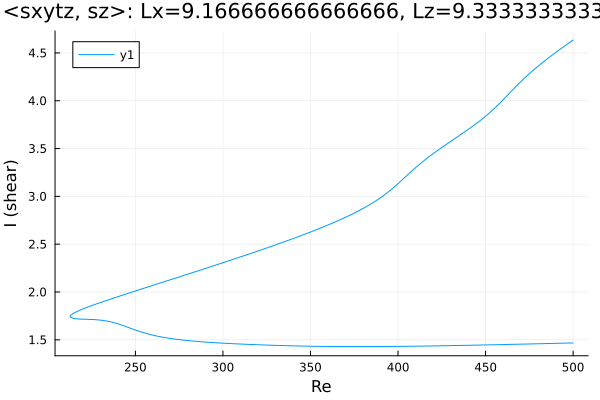

The table this chart was drawn from, first rows:
Re, shear
500.0, 4.635
499.3, 4.626
497.9, 4.608
496.5, 4.59
495.1, 4.571
493.7, 4.553
492.2, 4.534
490.8, 4.515
489.4, 4.496
488, 4.477
486.6, 4.457
485.2, 4.437
483.8, 4.417
482.3, 4.396
480.9, 4.375
479.5, 4.354
478.1, 4.332
476.7, 4.31
475.3, 4.287
473.9, 4.264
472.4, 4.24
471, 4.216
469.6, 4.191
468.2, 4.165
466.8, 4.139
465.4, 4.112
464, 4.085
462.5, 4.058
461.1, 4.03
459.7, 4.004
458.3, 3.977
456.9, 3.951
455.5, 3.927
454.1, 3.902
453.9, 3.9
452.5, 3.877
451.1, 3.855
449.7, 3.833
448.3, 3.812
446.9, 3.792
445.4, 3.772
444, 3.753
442.6, 3.734
441.2, 3.715
439.8, 3.697
438.4, 3.678
437, 3.661
435.5, 3.643
434.1, 3.625
432.7, 3.607
431.3, 3.59
429.9, 3.572
428.5, 3.555
427.1, 3.537
425.6, 3.519
424.2, 3.501
422.8, 3.483
421.4, 3.464
420, 3.445
418.6, 3.426
... 414 more rows
